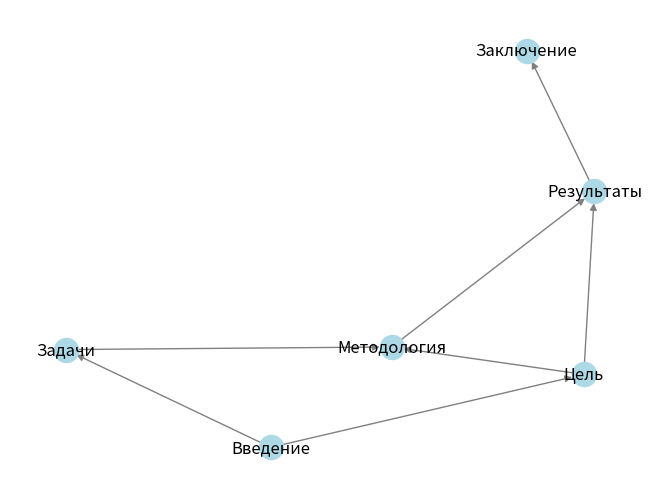

Reproduce this figure in Python.
import numpy as np
import networkx as nx
import matplotlib.pyplot as plt

class TextGraph:
    def __init__(self, segments):
        self.segments = segments
        self.graph = nx.DiGraph()
        self._build_graph()

    def _build_graph(self):
        """Создаем граф из сегментов текста."""
        for segment, connections in self.segments.items():
            for connection in connections:
                self.graph.add_edge(segment, connection)

    def adjacency_matrix(self):
        """Создаем и возвращаем матрицу смежности графа."""
        return nx.adjacency_matrix(self.graph).todense()

    def find_isolated_nodes(self):
        """Находим изолированные вершины."""
        isolated = list(nx.isolates(self.graph))
        return isolated

    def find_endpoints(self):
        """Находим висячие и тупиковые вершины."""
        leaves = [node for node in self.graph.nodes if self.graph.out_degree(node) == 0]
        return leaves

    def find_cycles(self):
        """Ищем циклы в графе."""
        try:
            cycles = list(nx.find_cycle(self.graph, orientation='original'))
            return cycles
        except nx.NetworkXNoCycle:
            return None

    def draw_graph(self):
        """Отображаем граф с помощью matplotlib."""
        pos = nx.spring_layout(self.graph)
        nx.draw(self.graph, pos, with_labels=True, node_color='lightblue', edge_color='gray')
        plt.show()

segments = {
    'Введение': ['Цель', 'Задачи'],
    'Цель': ['Методология', 'Результаты'],
    'Задачи': ['Методология'],
    'Методология': ['Результаты'],
    'Результаты': ['Заключение'],
    'Заключение': []
}

text_graph = TextGraph(segments)

adj_matrix = text_graph.adjacency_matrix()
print("Матрица смежности:")
print(adj_matrix)

isolated_nodes = text_graph.find_isolated_nodes()
print("Изолированные вершины:", isolated_nodes)

endpoints = text_graph.find_endpoints()
print("Тупиковые вершины:", endpoints)

cycles = text_graph.find_cycles()
print("Циклы в графе:", cycles)

text_graph.draw_graph()
